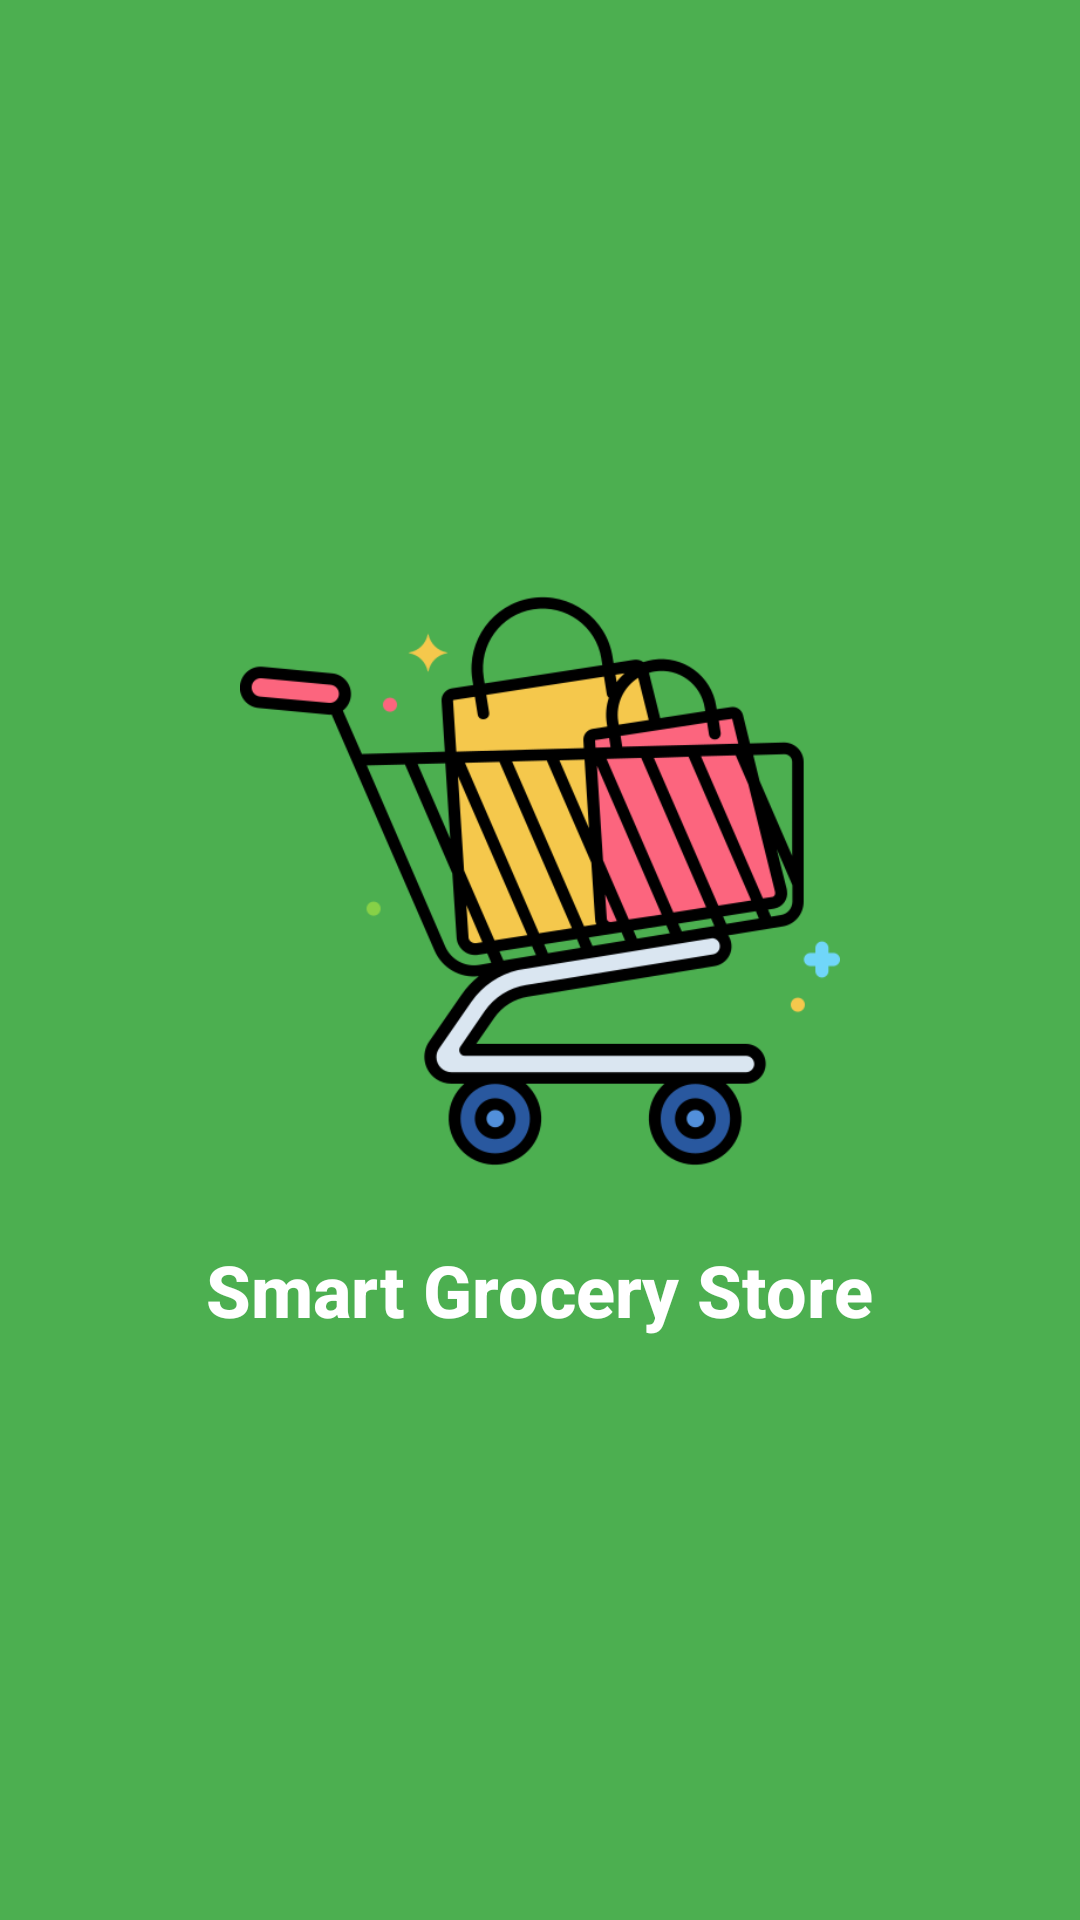

Produce the Android XML layout that renders to this screen, including the resource entries it uses.
<!-- AndroidManifest.xml: activity theme SplashTheme -->
<!-- res/layout/activity_splash.xml -->
<?xml version="1.0" encoding="utf-8"?>
<RelativeLayout xmlns:android="http://schemas.android.com/apk/res/android"
    android:layout_width="match_parent"
    android:layout_height="match_parent"
    android:background="@color/splash_bg"
    android:gravity="center">

    <ImageView
        android:id="@+id/splash_logo"
        android:layout_width="200dp"
        android:layout_height="200dp"
        android:layout_centerInParent="true"
        android:src="@drawable/grocery_logo"
        android:contentDescription="Grocery Store Logo" />

    <TextView
        android:layout_width="wrap_content"
        android:layout_height="wrap_content"
        android:layout_below="@id/splash_logo"
        android:layout_centerHorizontal="true"
        android:layout_marginTop="20dp"
        android:text="Smart Grocery Store"
        android:textColor="@color/white"
        android:textSize="24sp"
        android:textStyle="bold"
        android:fontFamily="sans-serif-medium" />

</RelativeLayout>
<!-- resources referenced by this layout -->
<resources>
  <color name="splash_bg">#4CAF50</color>
  <color name="white">#FFFFFFFF</color>
  <!-- drawable grocery_logo: png bitmap (drawable, 42490 bytes) -->
  <style name="SplashTheme" parent="Theme.Material3.DayNight.NoActionBar">
          <item name="android:windowBackground">@drawable/splash_background</item>
          <item name="android:windowFullscreen">true</item>
          <item name="android:windowTranslucentStatus">true</item>
      </style>
  <!-- drawable splash_background (drawable) -->
  <?xml version="1.0" encoding="utf-8"?>
  <layer-list xmlns:android="http://schemas.android.com/apk/res/android">
      <item android:drawable="@color/splash_bg" />
      <item>
          <bitmap
              android:src="@drawable/grocery_logo"
              android:gravity="center" />
      </item>
  </layer-list>
</resources>
